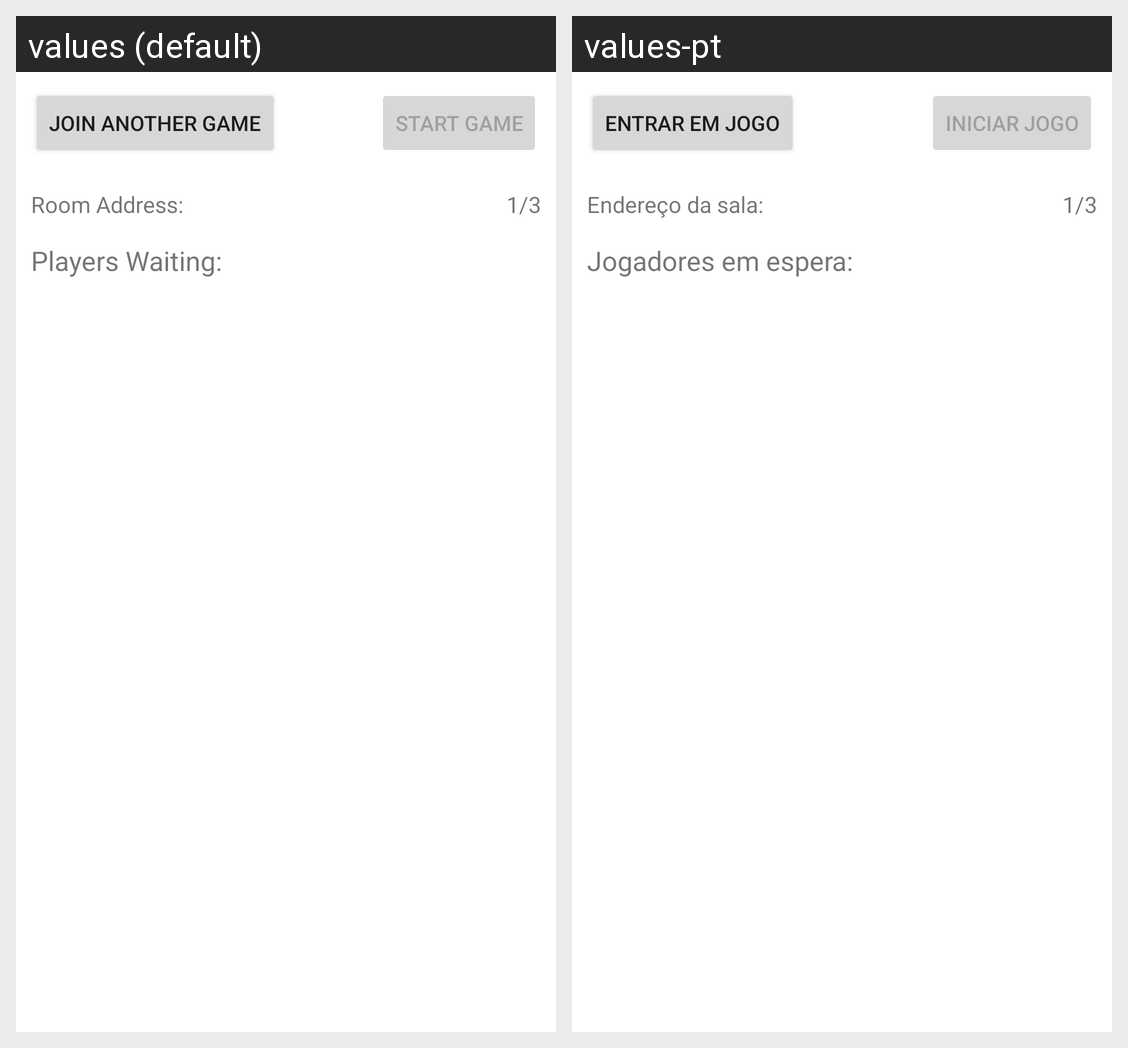

The same Android screen rendered under two of its app's locales, left to right. List the strings drawn on it with the default value and each locale's translation.
Android screen res/layout/activity_waiting_area.xml rendered under 2 locales, left to right: values (default), values-pt. Device: Nexus 5 (rendered at 1080×1920; each locale shown at half size, 540×960, under a caption strip naming it); theme Theme.MultiplayerReversi.
Strings drawn on this screen, with the default value and each locale's value (text and hints the layout hard-codes, and strings that could not be matched under every locale, appear in the picture but are not listed):

join_another_game
  values: Join another game
  values-pt: Entrar em jogo

start_game
  values: Start Game
  values-pt: Iniciar jogo

room_address
  values: Room Address:
  values-pt: Endereço da sala:

players_waiting
  values: Players Waiting:
  values-pt: Jogadores em espera:
